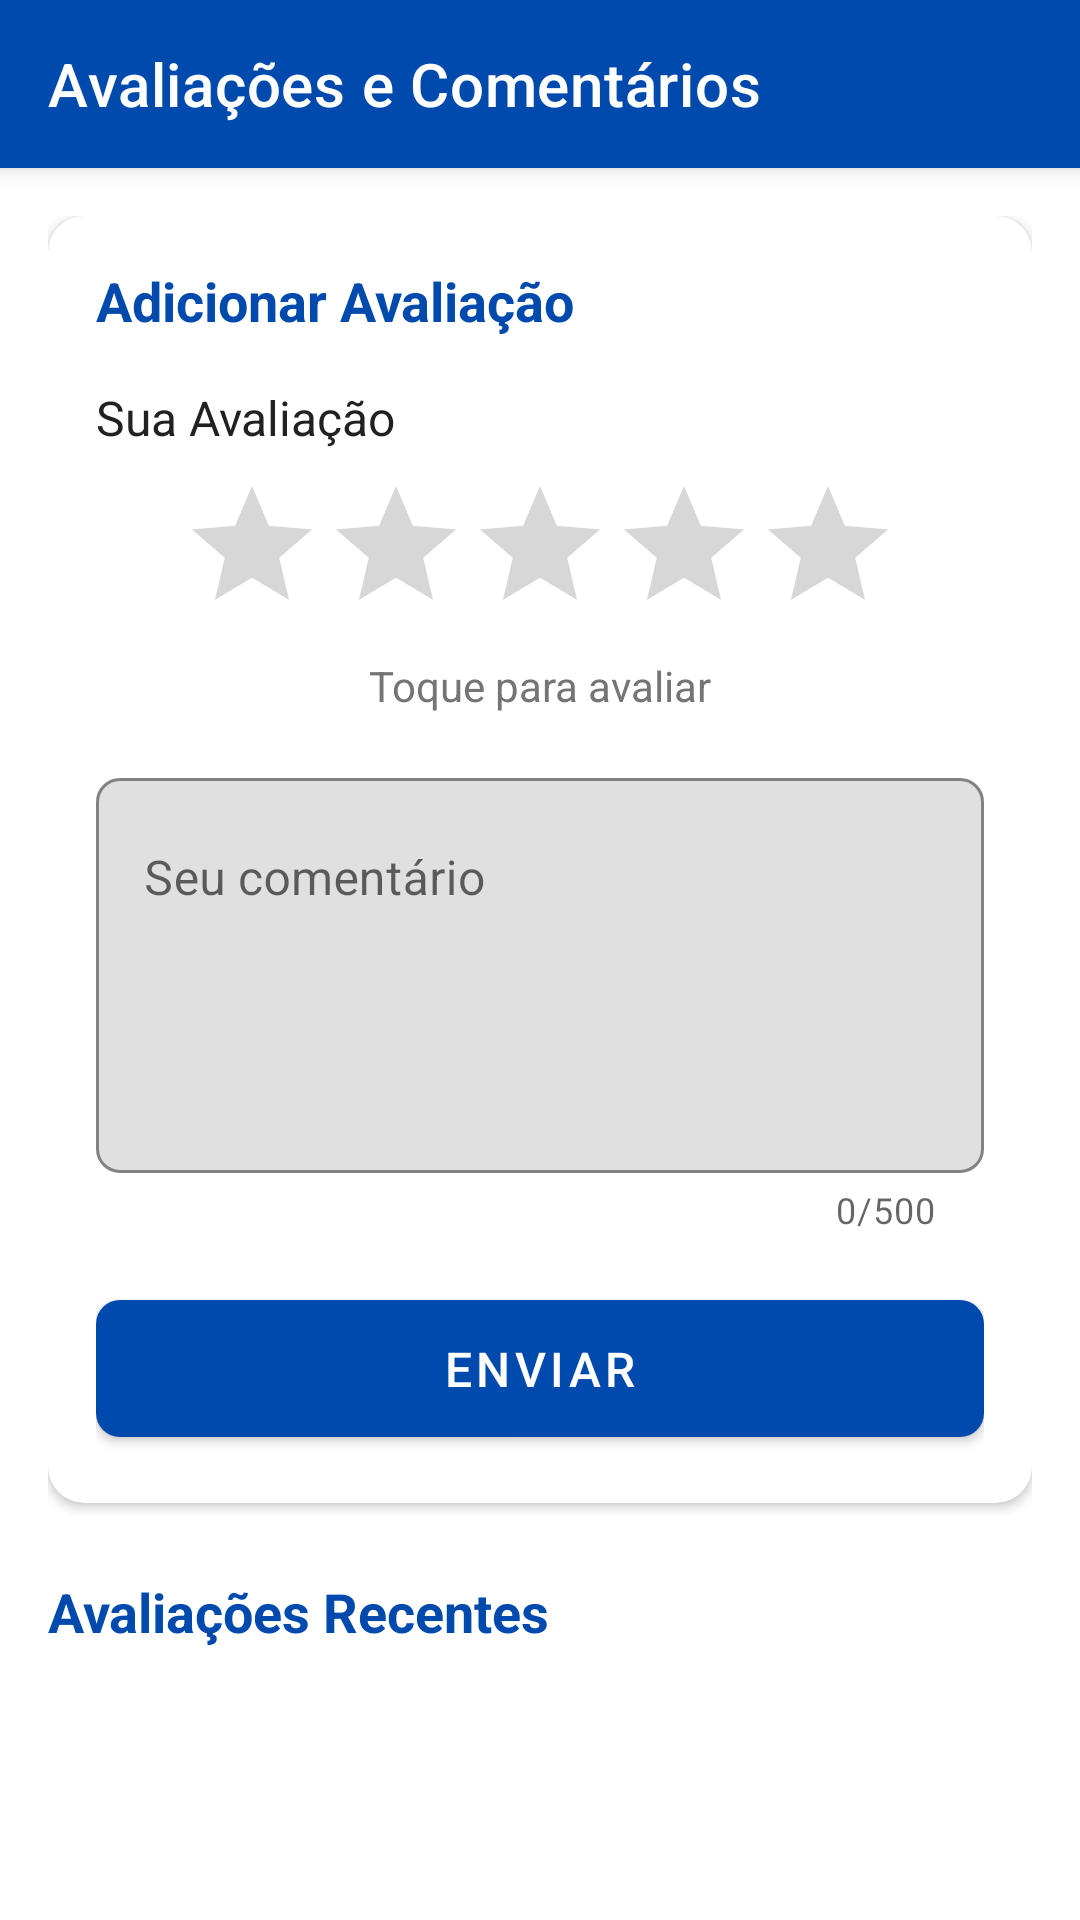

Here is an Android app screen rendered from its layout file. Give the layout XML and the strings, colors and styles it references.
<!-- AndroidManifest.xml: application theme AppTheme -->
<!-- res/layout/activity_avaliacoes.xml -->
<?xml version="1.0" encoding="utf-8"?>
<androidx.coordinatorlayout.widget.CoordinatorLayout xmlns:android="http://schemas.android.com/apk/res/android"
    xmlns:app="http://schemas.android.com/apk/res-auto"
    android:layout_width="match_parent"
    android:layout_height="match_parent"
    android:background="@color/white">

    <com.google.android.material.appbar.AppBarLayout
        android:id="@+id/appBarLayout"
        android:layout_width="match_parent"
        android:layout_height="wrap_content"
        android:theme="@style/ThemeOverlay.MaterialComponents.Dark">

        <androidx.appcompat.widget.Toolbar
            android:id="@+id/toolbar"
            android:layout_width="match_parent"
            android:layout_height="?attr/actionBarSize"
            android:background="@color/colorPrimary"
            app:navigationIcon="@drawable/ic_back"
            app:popupTheme="@style/ThemeOverlay.MaterialComponents.Light"
            app:title="@string/avaliacoes_comentarios"
            app:titleTextColor="@color/white" />

    </com.google.android.material.appbar.AppBarLayout>

    <androidx.core.widget.NestedScrollView
        android:layout_width="match_parent"
        android:layout_height="match_parent"
        android:clipToPadding="false"
        android:paddingBottom="24dp"
        app:layout_behavior="@string/appbar_scrolling_view_behavior">

        <LinearLayout
            android:layout_width="match_parent"
            android:layout_height="wrap_content"
            android:orientation="vertical"
            android:padding="16dp">

            <com.google.android.material.card.MaterialCardView
                android:layout_width="match_parent"
                android:layout_height="wrap_content"
                android:layout_marginTop="0dp"
                app:cardCornerRadius="12dp"
                app:cardElevation="2dp">

                <LinearLayout
                    android:layout_width="match_parent"
                    android:layout_height="wrap_content"
                    android:orientation="vertical"
                    android:padding="16dp">

                    <TextView
                        android:layout_width="match_parent"
                        android:layout_height="wrap_content"
                        android:text="@string/adicionar_avaliacao"
                        android:textColor="@color/colorPrimary"
                        android:textSize="18sp"
                        android:textStyle="bold" />

                    <TextView
                        android:layout_width="match_parent"
                        android:layout_height="wrap_content"
                        android:layout_marginTop="16dp"
                        android:text="@string/sua_avaliacao"
                        android:textColor="@color/text_primary"
                        android:textSize="16sp" />

                    <LinearLayout
                        android:layout_width="match_parent"
                        android:layout_height="wrap_content"
                        android:layout_marginTop="8dp"
                        android:gravity="center"
                        android:orientation="vertical">

                        <RatingBar
                            android:id="@+id/ratingBar"
                            android:layout_width="wrap_content"
                            android:layout_height="wrap_content"
                            android:numStars="5"
                            android:stepSize="0.5"
                            android:progressTint="@color/colorPrimary"
                            android:secondaryProgressTint="@color/colorPrimary" />

                        <TextView
                            android:id="@+id/tvRatingDescription"
                            android:layout_width="wrap_content"
                            android:layout_height="wrap_content"
                            android:layout_marginTop="4dp"
                            android:text="Toque para avaliar"
                            android:textColor="@color/text_secondary"
                            android:textSize="14sp" />
                    </LinearLayout>

                    <com.google.android.material.textfield.TextInputLayout
                        android:layout_width="match_parent"
                        android:layout_height="wrap_content"
                        android:layout_marginTop="16dp"
                        android:hint="@string/seu_comentario"
                        app:boxBackgroundMode="outline"
                        app:boxCornerRadiusBottomEnd="8dp"
                        app:boxCornerRadiusBottomStart="8dp"
                        app:boxCornerRadiusTopEnd="8dp"
                        app:boxCornerRadiusTopStart="8dp"
                        app:counterEnabled="true"
                        app:counterMaxLength="500"
                        app:hintAnimationEnabled="true"
                        app:hintEnabled="true">

                        <com.google.android.material.textfield.TextInputEditText
                            android:id="@+id/etComentario"
                            android:layout_width="match_parent"
                            android:layout_height="wrap_content"
                            android:gravity="top"
                            android:inputType="textMultiLine"
                            android:lines="5"
                            android:maxLength="500" />
                    </com.google.android.material.textfield.TextInputLayout>

                    <com.google.android.material.button.MaterialButton
                        android:id="@+id/btnEnviar"
                        android:layout_width="match_parent"
                        android:layout_height="wrap_content"
                        android:layout_marginTop="16dp"
                        android:padding="12dp"
                        android:text="@string/enviar"
                        android:textSize="16sp"
                        app:cornerRadius="8dp" />
                </LinearLayout>
            </com.google.android.material.card.MaterialCardView>

            <TextView
                android:layout_width="match_parent"
                android:layout_height="wrap_content"
                android:layout_marginTop="24dp"
                android:text="Avaliações Recentes"
                android:textColor="@color/colorPrimary"
                android:textSize="18sp"
                android:textStyle="bold" />

            <androidx.recyclerview.widget.RecyclerView
                android:id="@+id/recyclerViewAvaliacoes"
                android:layout_width="match_parent"
                android:layout_height="wrap_content"
                android:layout_marginTop="8dp"
                android:nestedScrollingEnabled="false" />

            <TextView
                android:id="@+id/tvSemAvaliacoes"
                android:layout_width="match_parent"
                android:layout_height="wrap_content"
                android:layout_marginTop="16dp"
                android:gravity="center"
                android:text="Nenhuma avaliação encontrada"
                android:textColor="@color/text_secondary"
                android:textSize="16sp"
                android:visibility="gone" />
        </LinearLayout>
    </androidx.core.widget.NestedScrollView>
</androidx.coordinatorlayout.widget.CoordinatorLayout>
<!-- resources referenced by this layout -->
<resources>
  <color name="colorPrimary">#004AAD</color>
  <color name="text_primary">#212121</color>
  <color name="text_secondary">#757575</color>
  <color name="white">#FFFFFF</color>
  <string name="adicionar_avaliacao">Adicionar Avaliação</string>
  <string name="avaliacoes_comentarios">Avaliações e Comentários</string>
  <string name="enviar">Enviar</string>
  <string name="seu_comentario">Seu comentário</string>
  <string name="sua_avaliacao">Sua Avaliação</string>
  <style name="AppTheme" parent="Theme.MaterialComponents.Light.NoActionBar">
          <item name="colorPrimary">@color/colorPrimary</item>
          <item name="colorPrimaryDark">@color/colorPrimaryDark</item>
          <item name="colorAccent">@color/colorAccent</item>
          <item name="android:windowBackground">@color/white</item>
          <item name="android:statusBarColor">@color/colorPrimary</item>
      </style>
  <color name="colorPrimaryDark">#003A87</color>
  <color name="colorAccent">#0066FF</color>
</resources>
